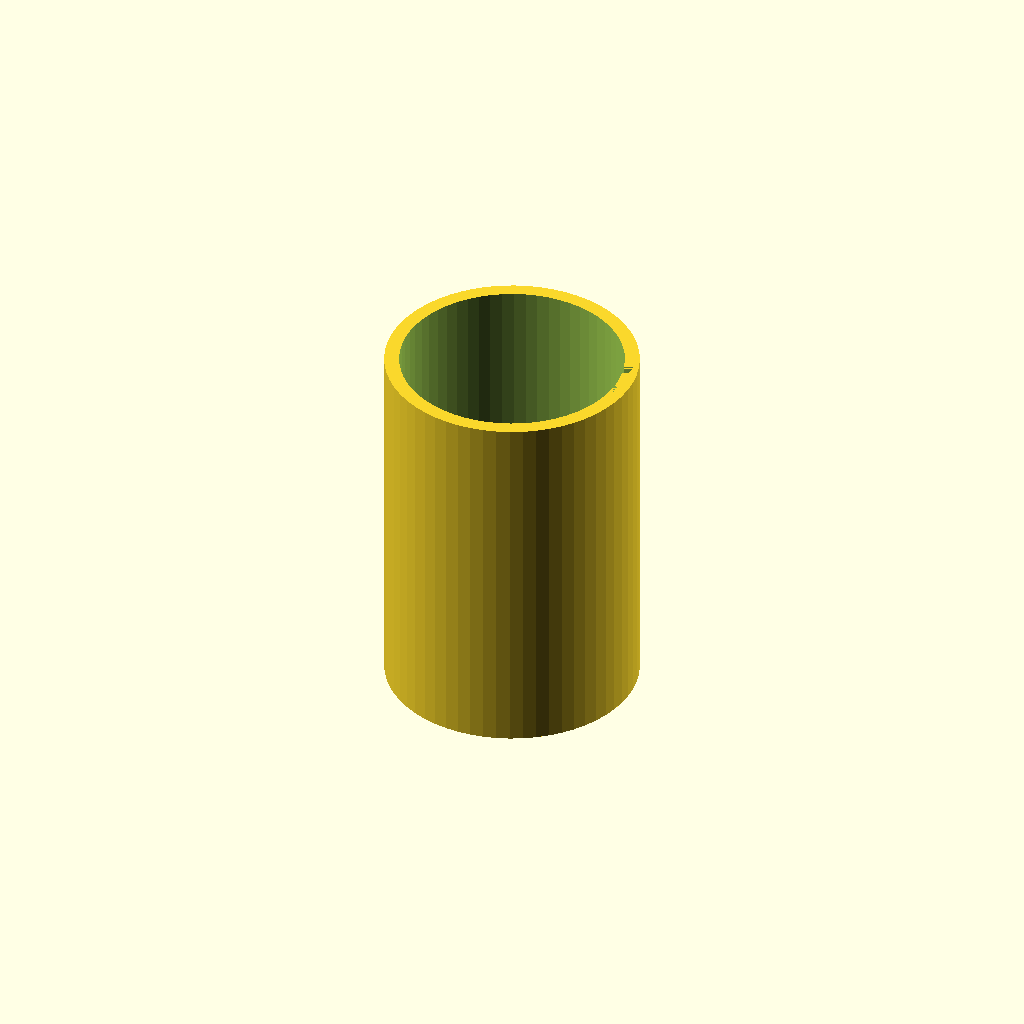
Cell 1: the model at its default parameters.
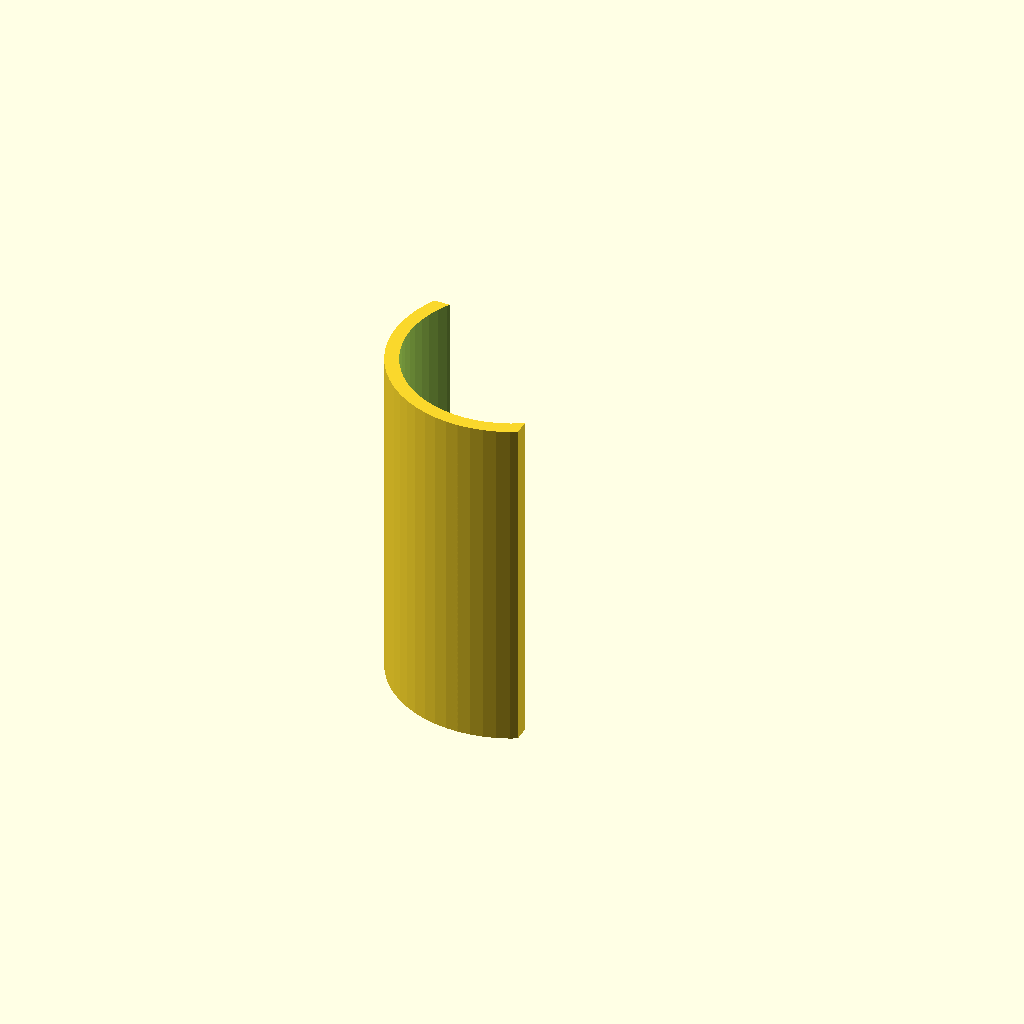
Cell 2 — test_fragment set to true, the other parameters unchanged.
One fixed orthographic camera (rotation 55°, 0°, 25°; colour scheme Cornfield) for every cell.
The OpenSCAD source (models/2026-02-14-screwdriver-button-blocker/button-blocker.scad):
// OpenSCAD: screwdriver button blocker — блокировщик кнопок отвёртки
// Версия: v1.0 — initial

description = "Cylindrical tube that fits over screwdriver to block button presses";
version_str = "1.0";

// ===== Комментарии ===========================
/*
Модель: цилиндрическая втулка для блокировки кнопок отвёртки
Блоки:
- Переменные (вверху) для всех размеров
- Комментарии (этот блок)
- Функции фрагментов детали (ниже)
- Функция вывода всех фрагментов show_all()
- Функция обрезки через intersection при test_fragment=true

Детали: base (основная деталь - полый цилиндр)
Фрагменты:
- base — полый цилиндр с внутренним диаметром 23.8 мм, длиной 40 мм, толщиной стенки 1.2 мм
- notch — прямоугольный вырез в стенке цилиндра (difference): длина 34 мм, ширина 7 мм, глубина 0.5 мм

План: 
- Создать полый цилиндр через difference внешнего и внутреннего цилиндров
- Вырезать паз (notch) в стенке цилиндра для доступа к кнопкам
- Ориентация: цилиндр стоит вертикально, ось Z вверх
*/

use <../modules.scad>;

// ===== Точность аппроксимации окружностей =====
$fn = 0;        // фиксированную сегментацию отключаем
$fa = 6;        // 5–8° обычно достаточно
$fs = 0.35;     // ≈ диаметр сопла (0.3–0.5 для сопла 0.4)
pin_fs = 0.25;  // чуть тоньше для штырей и отверстий

// ===== Режим печати тест‑фрагментов =====
test_fragment = false;   // true — печатать только угловые фрагменты
frag_size     = 20;      // размер квадрата вырезки, мм
frag_index    = 0;       // 0=НЛ, 1=ВЛ, 2=НП, 3=ВП (относительно основания)
frag_gap_x    = 10;      // зазор между фрагментами по X, мм
frag_h_extra  = 20;      // запас по высоте клипа, мм

// ===== Общие доп. параметры =====
tiny = 0.1;                  // небольшой зазор для булевых операций
edge_chamfer_z = 1;       // высота фаски по Z (мм)
edge_chamfer_x = 5;       // горизонтальный вылет фаски по X (с каждой стороны), мм
edge_chamfer_y = 5;       // горизонтальный вылет фаски по Y (с каждой стороны), мм
screen_frame_gap = 0.2;      // только для высоты вычитаний в рамке (не влияет на XY)

// ===== Параметры модели =====
// Основные размеры цилиндра
inner_diameter = 24.15;    // внутренний диаметр цилиндра, мм
length = 40;               // длина цилиндра, мм
wall_thickness = 1.6;      // толщина стенки, мм

// Параметры паза (notch)
notch_length = 40;         // длина паза по оси цилиндра, мм
notch_width = 8;           // ширина паза по окружности, мм
notch_depth = 1.0;         // глубина паза в стенку, мм
notch_offset = 0;          // смещение паза от начала цилиндра, мм
notch_inner_offset = 0.8;  // смещение паза внутрь от внешней поверхности, мм

// ===== Вычисляемые размеры =====
inner_radius = inner_diameter / 2;
outer_diameter = inner_diameter + 2 * wall_thickness;
outer_radius = outer_diameter / 2;

// Для клиппера фрагментов
base_h = length;

// ===== Вспомогательные функции ====================
function clamp(val, lo, hi) = max(lo, min(val, hi));
function clamp_chz(t, chz) = clamp(chz, 0, t/2);

// ===== Модули деталей ====================
// Основная деталь: полый цилиндр с пазом
module base() {
  difference() {
    // Внешний цилиндр
    cylinder(h=length, d=outer_diameter, $fs=pin_fs, $fa=6);
    
    // Внутренний цилиндр (вырез)
    translate([0, 0, -tiny])
      cylinder(h=length + 2*tiny, d=inner_diameter, $fs=pin_fs, $fa=6);
    
    // Паз (notch) в стенке цилиндра
    // Позиционируем паз: смещение от начала цилиндра, вырез в радиальном направлении
    translate([0, 0, (length-notch_length)/2 + notch_length/2]) {
      // Вырезаем прямоугольный паз
      // Позиционируем так, чтобы паз начинался от внешнего радиуса минус смещение внутрь и углублялся на notch_depth
      translate([outer_radius - notch_inner_offset - notch_depth, 0, 0]) {
        // Создаём куб для выреза паза
        // Размеры: глубина (радиально), ширина (по окружности), длина (по оси)
        cube([notch_depth + tiny, notch_width, notch_length], center=true);
      }
    }
  }
}

// ===== Вывод всех фрагментов ====================
module show_all() {
  if (test_fragment) {
    // Режим тест-фрагментов: обрезка через intersection
    intersection() {
      base();
      // Вырезка углового фрагмента
      // Для цилиндра используем куб, который вырезает часть цилиндра
      // Позиционируем куб так, чтобы он захватывал часть цилиндра с пазом
      translate([-outer_radius, -outer_radius, -frag_h_extra]) {
        cube([frag_size, frag_size, length + 2*frag_h_extra], center=false);
      }
    }
  } else {
    // Полный рендер
    base();
  }
}

// ===== Точка входа ====================
show_all();
Customizer parameters (derived from the source; name, type, default, range or options):
version_str: string, default "1.0"
pin_fs: number, default 0.25
test_fragment: bool, default false
frag_size: number, default 20
frag_index: number, default 0
frag_gap_x: number, default 10
frag_h_extra: number, default 20
tiny: number, default 0.1
edge_chamfer_z: number, default 1
edge_chamfer_x: number, default 5
edge_chamfer_y: number, default 5
screen_frame_gap: number, default 0.2
inner_diameter: number, default 24.15
length: number, default 40
wall_thickness: number, default 1.6
notch_length: number, default 40
notch_width: number, default 8
notch_depth: number, default 1
notch_offset: number, default 0
notch_inner_offset: number, default 0.8
